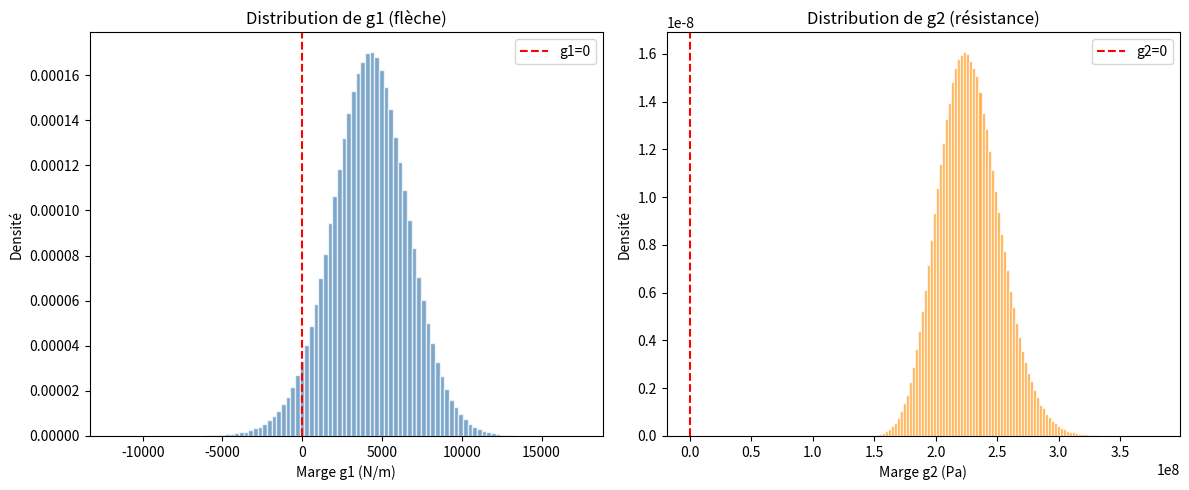
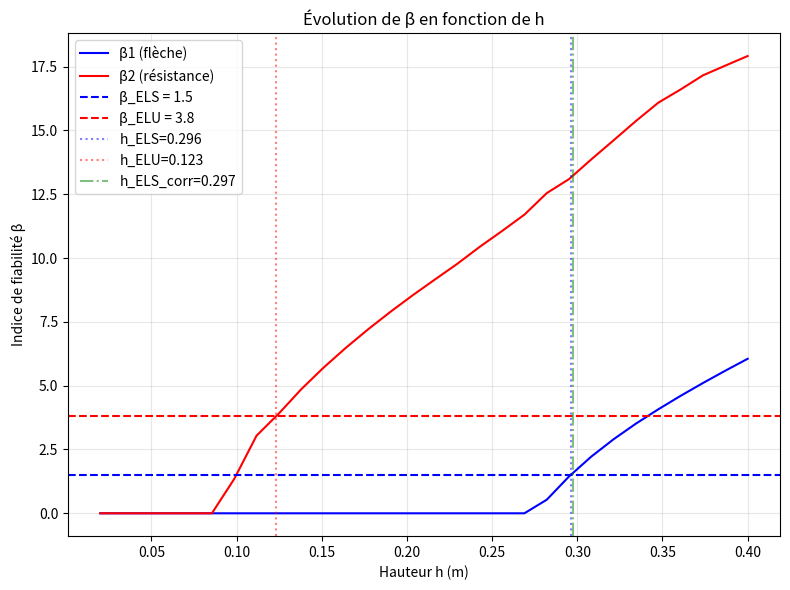

Reproduce these figures in Python, in order.
import numpy as np
import matplotlib.pyplot as plt
from scipy.stats import norm, gumbel_r
from scipy.optimize import brentq

# ============================================================
# 1. GEOMETRIC & PROBABILISTIC PARAMETERS
# ============================================================
L = 6.0          # span (m)
b = 0.20         # width (m)
w_lim = L / 250  # deflection limit (m)
h_initial = 0.30 # initial height (m)

mu_E = 30e9      # mean Young's modulus (Pa)
delta_E = 0.10   # CoV of E
mu_q = 15e3      # mean load (N/m)
delta_q = 0.10   # CoV of q
mu_fy = 250e6    # mean yield strength (Pa)
delta_fy = 0.10  # CoV of fy

# Parameters of non‑normal distributions
sigma_LN_E = np.sqrt(np.log(1 + delta_E**2))
mu_LN_E = np.log(mu_E) - 0.5 * sigma_LN_E**2

sigma_LN_fy = np.sqrt(np.log(1 + delta_fy**2))
mu_LN_fy = np.log(mu_fy) - 0.5 * sigma_LN_fy**2

beta_gumbel = delta_q * mu_q * np.sqrt(6) / np.pi
gamma_euler = 0.5772156649
mu_q_mode = mu_q - gamma_euler * beta_gumbel

# ============================================================
# 2. ROSENBLATT TRANSFORMATIONS (with overflow protection)
# ============================================================
def U_to_X(u):
    """Inverse transform: standard normal -> physical (E, q, fy)."""
    u1, u2, u3 = u

    log_E = mu_LN_E + sigma_LN_E * u1
    log_E = np.clip(log_E, -700, 700)  # ← prevent overflow
    E = np.exp(log_E)

    p = norm.cdf(u2)
    q = gumbel_r.ppf(p, loc=mu_q_mode, scale=beta_gumbel)

    log_fy = mu_LN_fy + sigma_LN_fy * u3
    log_fy = np.clip(log_fy, -700, 700)  # ← prevent overflow
    fy = np.exp(log_fy)

    return E, q, fy

def dX_dU(u):
    """Derivatives dE/du1, dq/du2, dfy/du3."""
    u1, u2, u3 = u
    E = np.exp(np.clip(mu_LN_E + sigma_LN_E * u1, -700, 700))
    dE = sigma_LN_E * E

    p = norm.cdf(u2)
    phi_u2 = norm.pdf(u2)
    if p > 0 and p < 1:
        dq = beta_gumbel * phi_u2 / (p * (-np.log(p)))
    else:
        dq = 1e-12  # ← prevent zero gradient

    fy = np.exp(np.clip(mu_LN_fy + sigma_LN_fy * u3, -700, 700))
    dfy = sigma_LN_fy * fy
    return dE, dq, dfy

# ============================================================
# 3. LIMIT STATE FUNCTIONS & GRADIENTS
# ============================================================
def g1(h, u):
    E, q, _ = U_to_X(u)
    kappa = (32 * b * w_lim / (5 * L**4)) * h**3
    return kappa * E - q

def grad_g1(h, u):
    E, q, _ = U_to_X(u)
    kappa = (32 * b * w_lim / (5 * L**4)) * h**3
    dE, dq, _ = dX_dU(u)
    return np.array([kappa * dE, -1.0 * dq, 0.0])

def g2(h, u):
    _, q, fy = U_to_X(u)
    alpha = (3 * L**2) / (4 * b * h**2)
    return fy - alpha * q

def grad_g2(h, u):
    _, q, fy = U_to_X(u)
    alpha = (3 * L**2) / (4 * b * h**2)
    dE, dq, dfy = dX_dU(u)
    return np.array([0.0, -alpha * dq, 1.0 * dfy])

# ============================================================
# 4. HL‑RF ALGORITHM WITH ARMIJO
# ============================================================
def compute_beta(h, g_func, grad_func, u0=None, tol=1e-4, max_iter=100, verbose=False):
    if u0 is None:
        u = np.zeros(3)
    else:
        u = u0.copy()

    # Check margin at mean point
    if g_func(h, np.zeros(3)) <= 0:
        return -np.inf, np.zeros(3), False

    eta = 1e-4
    rho = 0.5
    c_penalty = 10.0 * max(1.0, np.linalg.norm(grad_func(h, u)))

    def merit(u):
        return 0.5 * np.dot(u, u) + c_penalty * abs(g_func(h, u))

    converged = False
    for k in range(max_iter):
        g_val = g_func(h, u)
        grad = grad_func(h, u)
        norm_grad = np.linalg.norm(grad)

        if not np.isfinite(g_val) or not np.isfinite(norm_grad):
            beta = np.linalg.norm(u)
            return beta, u, True

        if norm_grad < 1e-12:
            beta = np.linalg.norm(u)
            return beta, u, True

        if abs(g_val) / norm_grad < tol and np.linalg.norm(u) > 1e-8:
            converged = True
            break

        u_hlrf = (np.dot(grad, u) - g_val) / (norm_grad**2) * grad
        d = u_hlrf - u

        lam = 1.0
        sign_g = 1.0 if g_val >= 0 else -1.0
        grad_m = u + c_penalty * sign_g * grad
        slope = np.dot(grad_m, d)

        if slope >= 0:
            lam = 0.5

        while True:
            u_new = u + lam * d
            if merit(u_new) <= merit(u) + eta * lam * slope:
                break
            lam *= rho
            if lam < 1e-10:
                lam = 0.0
                break

        u = u + lam * d

        if lam < 1e-10 and np.linalg.norm(d) > 1e-6:
            u = u + 0.01 * d

        if verbose and k % 10 == 0:
            print(f"Iter {k}: beta={np.linalg.norm(u):.4f}, g={g_val:.3e}")

    beta = np.linalg.norm(u)
    return beta, u, converged

# ============================================================
# 5. MONTE CARLO SIMULATION
# ============================================================
def monte_carlo_pf(h, N=1000000, seed=42):
    np.random.seed(seed)

    E_samples = np.exp(mu_LN_E + sigma_LN_E * np.random.randn(N))
    fy_samples = np.exp(mu_LN_fy + sigma_LN_fy * np.random.randn(N))
    q_samples = gumbel_r.rvs(loc=mu_q_mode, scale=beta_gumbel, size=N)

    kappa = (32 * b * w_lim / (5 * L**4)) * h**3
    alpha = (3 * L**2) / (4 * b * h**2)

    g1_vals = kappa * E_samples - q_samples
    g2_vals = fy_samples - alpha * q_samples

    fail1 = (g1_vals <= 0)
    fail2 = (g2_vals <= 0)
    fail_sys = (fail1 | fail2)

    Pf1 = np.mean(fail1)
    Pf2 = np.mean(fail2)
    Pfsys = np.mean(fail_sys)

    beta1 = -norm.ppf(Pf1) if 0 < Pf1 < 1 else (-np.inf if Pf1 == 1 else np.inf)
    beta2 = -norm.ppf(Pf2) if 0 < Pf2 < 1 else (-np.inf if Pf2 == 1 else np.inf)
    betasys = -norm.ppf(Pfsys) if 0 < Pfsys < 1 else (-np.inf if Pfsys == 1 else np.inf)

    def wilson_ci(pf, N, alpha=0.05):
        z = norm.ppf(1 - alpha/2)
        denom = 1 + z**2 / N
        center = (pf + z**2/(2*N)) / denom
        margin = (z/denom) * np.sqrt(pf*(1-pf)/N + z**2/(4*N**2))
        return (max(0, center - margin), min(1, center + margin))

    ci1 = wilson_ci(Pf1, N)
    ci2 = wilson_ci(Pf2, N)
    cisys = wilson_ci(Pfsys, N)

    return (Pf1, Pf2, Pfsys, beta1, beta2, betasys,
            ci1, ci2, cisys, g1_vals, g2_vals)

# ============================================================
# 6. RBDO FUNCTIONS (separate bounds for ELS and ELU)
# ============================================================
def beta_g1(h):
    b, _, _ = compute_beta(h, g1, grad_g1, max_iter=50)
    return b

def beta_g2(h):
    b, _, _ = compute_beta(h, g2, grad_g2, max_iter=50)
    return b

def find_h_target(target_beta, beta_func, h_min=0.02, h_max=0.50, tol=1e-4):
    """Find h such that beta_func(h) == target_beta using bisection."""
    def f(h):
        beta = beta_func(h)
        if not np.isfinite(beta) or beta == -np.inf:
            return -1e6
        return beta - target_beta

    f_min = f(h_min)
    f_max = f(h_max)

    if f_min >= 0:
        return h_min

    if f_max <= 0:
        print(f"  Warning: beta({h_max:.3f}) = {beta_func(h_max):.3f} < {target_beta}")
        return h_max

    try:
        return brentq(f, h_min, h_max, xtol=tol)
    except ValueError:
        for h in np.linspace(h_min, h_max, 100):
            if abs(f(h)) < 0.1:
                return h
        return h_max

# ============================================================
# 7. MAIN PROGRAM
# ============================================================
def main():
    print("=== Analyse de fiabilité avancée pour poutre fléchie ===")
    print(f"Paramètres: L={L} m, b={b} m, w_lim={w_lim:.4f} m")
    print(f"E: moyenne={mu_E:.2e} Pa, CoV={delta_E:.0%}")
    print(f"q: moyenne={mu_q:.2e} N/m, CoV={delta_q:.0%}")
    print(f"fy: moyenne={mu_fy:.2e} Pa, CoV={delta_fy:.0%}")

    # -------- 1. HL‑RF for initial height --------
    h0 = h_initial
    print(f"\n--- HL-RF pour h = {h0:.3f} m ---")
    beta1, u1_star, conv1 = compute_beta(h0, g1, grad_g1, verbose=True)
    beta2, u2_star, conv2 = compute_beta(h0, g2, grad_g2, verbose=True)
    print(f"β1 (flèche) = {beta1:.4f}  (convergence: {conv1})")
    print(f"β2 (résistance) = {beta2:.4f}  (convergence: {conv2})")

    if np.isfinite(beta1) and beta1 > 0:
        alpha_E1 = -u1_star[0] / beta1
        alpha_q1 = -u1_star[1] / beta1
        print(f"α_E (pour g1) = {alpha_E1:.4f}, α_q (pour g1) = {alpha_q1:.4f}")
    if np.isfinite(beta2) and beta2 > 0:
        alpha_E2 = -u2_star[0] / beta2
        alpha_q2 = -u2_star[1] / beta2
        alpha_fy2 = -u2_star[2] / beta2
        print(f"α_E (pour g2) = {alpha_E2:.4f}, α_q (pour g2) = {alpha_q2:.4f}, α_fy = {alpha_fy2:.4f}")

    # -------- 2. Monte Carlo validation --------
    print("\n--- Simulation Monte Carlo (N=1e6) ---")
    (Pf1, Pf2, Pfsys, beta1_mc, beta2_mc, betasys_mc,
     ci1, ci2, cisys, g1_vals, g2_vals) = monte_carlo_pf(h0, N=1000000)
    print(f"Pf1 = {Pf1:.4e} -> β1 = {beta1_mc:.4f}, IC95: [{ci1[0]:.4e}, {ci1[1]:.4e}]")
    print(f"Pf2 = {Pf2:.4e} -> β2 = {beta2_mc:.4f}, IC95: [{ci2[0]:.4e}, {ci2[1]:.4e}]")
    print(f"Pfsys = {Pfsys:.4e} -> βsys = {betasys_mc:.4f}, IC95: [{cisys[0]:.4e}, {cisys[1]:.4e}]")

    # -------- 3. Histograms --------
    fig, axes = plt.subplots(1, 2, figsize=(12, 5))
    axes[0].hist(g1_vals, bins=100, density=True, alpha=0.7, color='steelblue', edgecolor='white')
    axes[0].axvline(0, color='red', linestyle='--', label='g1=0')
    axes[0].set_xlabel('Marge g1 (N/m)')
    axes[0].set_ylabel('Densité')
    axes[0].set_title('Distribution de g1 (flèche)')
    axes[0].legend()

    axes[1].hist(g2_vals, bins=100, density=True, alpha=0.7, color='darkorange', edgecolor='white')
    axes[1].axvline(0, color='red', linestyle='--', label='g2=0')
    axes[1].set_xlabel('Marge g2 (Pa)')
    axes[1].set_ylabel('Densité')
    axes[1].set_title('Distribution de g2 (résistance)')
    axes[1].legend()

    plt.tight_layout()
    plt.savefig('histogrammes_double_etat.png', dpi=300)
    plt.show()

    # -------- 4. RBDO (optimisation) --------
    print("\n--- Optimisation RBDO (recherche de h_min) ---")
    beta_ELS = 1.5
    beta_ELU = 3.8

    # ELS search: upper bound 0.40 m (plenty for the root ~0.296 m)
    h_ELS = find_h_target(beta_ELS, beta_g1, h_min=0.02, h_max=0.40)
    if h_ELS is None:
        h_ELS = 0.02
    print(f"h_ELS = {h_ELS:.4f} m  (β1={beta_g1(h_ELS):.4f})")

    # ELU search: upper bound 0.20 m (true root ~0.118 m)
    h_ELU = find_h_target(beta_ELU, beta_g2, h_min=0.02, h_max=0.20)
    if h_ELU is None:
        h_ELU = 0.02
    print(f"h_ELU = {h_ELU:.4f} m  (β2={beta_g2(h_ELU):.4f})")

    # Corrected target (adjust for FORM‑MC error)
    beta_ELS_corrige = 1.585
    h_ELS_corrige = find_h_target(beta_ELS_corrige, beta_g1, h_min=0.02, h_max=0.40)
    if h_ELS_corrige is None:
        h_ELS_corrige = 0.32
    print(f"h_ELS_corrige = {h_ELS_corrige:.4f} m  (β1={beta_g1(h_ELS_corrige):.4f})")

    # h_min is the MAX of ELS and ELU requirements
    h_min = max(h_ELS_corrige, h_ELU)
    print(f"Hauteur minimale requise (corrigée) : h_min = {h_min:.4f} m")
    print(f"Section recommandée : 0.20 × {np.ceil(h_min*100)/100:.2f} m")

    # -------- 5. Monte Carlo validation of optimal design --------
    print(f"\n--- Validation Monte Carlo sur h_min (N=500k) ---")
    (Pf1_opt, Pf2_opt, Pfsys_opt, beta1_opt, beta2_opt, betasys_opt,
     ci1_opt, ci2_opt, cisys_opt, _, _) = monte_carlo_pf(h_min, N=500000)
    print(f"Pf1 = {Pf1_opt:.4e} -> β1 = {beta1_opt:.4f}")
    print(f"Pf2 = {Pf2_opt:.4e} -> β2 = {beta2_opt:.4f}")
    print(f"Pfsys = {Pfsys_opt:.4e} -> βsys = {betasys_opt:.4f}")

    # -------- 6. Plot β(h) curves --------
    print("\n--- Génération de la courbe β(h) ---")
    h_range = np.linspace(0.02, 0.40, 30)
    beta1_list = []
    beta2_list = []
    for h in h_range:
        b1, _, _ = compute_beta(h, g1, grad_g1, max_iter=50)
        b2, _, _ = compute_beta(h, g2, grad_g2, max_iter=50)
        beta1_list.append(b1 if np.isfinite(b1) else 0)
        beta2_list.append(b2 if np.isfinite(b2) else 0)

    plt.figure(figsize=(8, 6))
    plt.plot(h_range, beta1_list, 'b-', label='β1 (flèche)')
    plt.plot(h_range, beta2_list, 'r-', label='β2 (résistance)')
    plt.axhline(y=1.5, color='blue', linestyle='--', label='β_ELS = 1.5')
    plt.axhline(y=3.8, color='red', linestyle='--', label='β_ELU = 3.8')
    if h_ELS is not None:
        plt.axvline(x=h_ELS, color='blue', linestyle=':', alpha=0.5, label=f'h_ELS={h_ELS:.3f}')
    if h_ELU is not None:
        plt.axvline(x=h_ELU, color='red', linestyle=':', alpha=0.5, label=f'h_ELU={h_ELU:.3f}')
    if h_ELS_corrige is not None:
        plt.axvline(x=h_ELS_corrige, color='green', linestyle='-.', alpha=0.5,
                    label=f'h_ELS_corr={h_ELS_corrige:.3f}')
    plt.xlabel('Hauteur h (m)')
    plt.ylabel('Indice de fiabilité β')
    plt.title('Évolution de β en fonction de h')
    plt.legend()
    plt.grid(alpha=0.3)
    plt.tight_layout()
    plt.savefig('beta_vs_h.png', dpi=300)
    plt.show()

    print("\n=== Fin de l'analyse ===")

if __name__ == "__main__":
    main()
